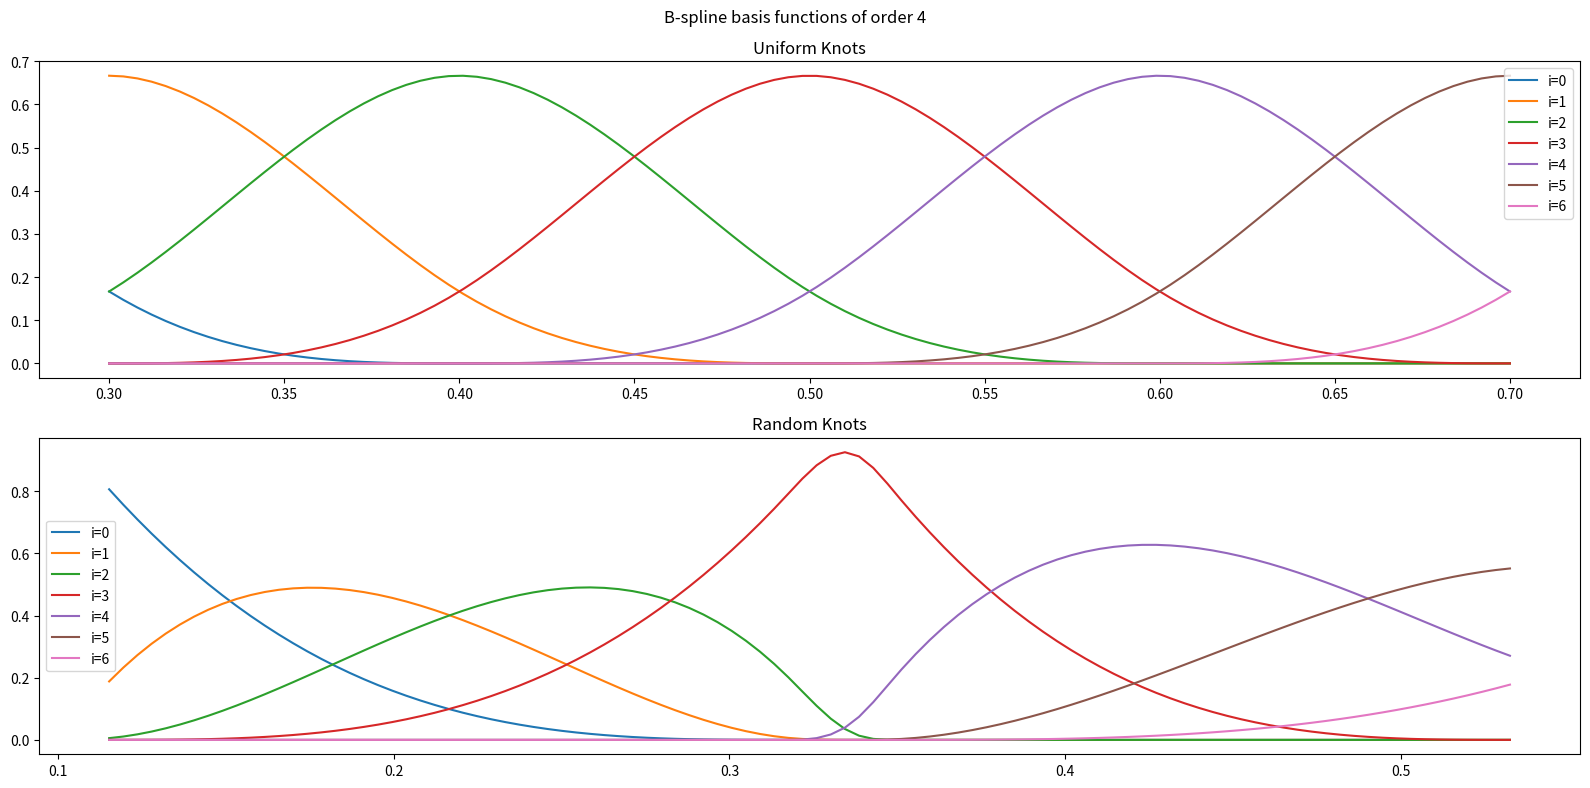
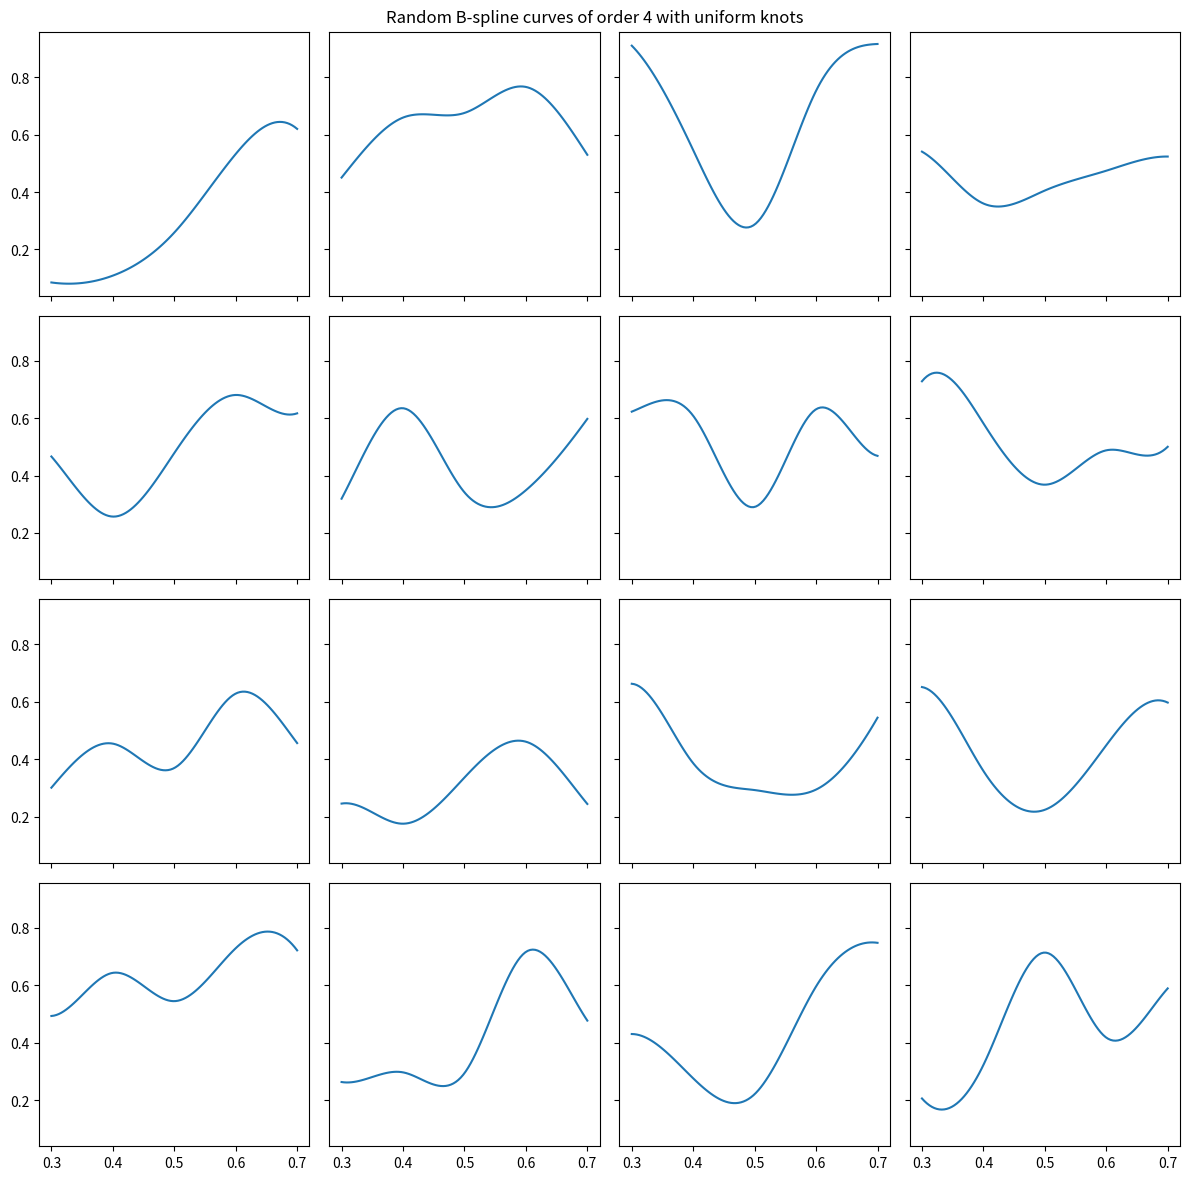

The script that saved these images, in order:
import numpy as np
from matplotlib import pyplot as plt

def b(x, i, k, t):
    if k == 1:
        return 1 if t[i] <= x < t[i + 1] else 0
    c_1 = (x - t[i]) / (t[i + k - 1] - t[i])
    c_2 = (t[i + k] - x) / (t[i + k] - t[i + 1])
    b_ik = c_1 * b(x, i, k - 1, t) + c_2 * b(x, i + 1, k - 1, t)
    return b_ik

k = 4
n = 6
m = n + k + 1
t_uniform = np.linspace(0, 1, m)

t_random = np.random.random(m)
t_random.sort()

fig, ax = plt.subplots(2, figsize=(16, 2 * 4))
for i in range(n + 1):
    x = np.linspace(t_uniform[k - 1], t_uniform[n + 1], 100)
    y = [b(xi, i, k, t_uniform) for xi in x]
    ax[0].plot(x, y, label=f"i={i}")
    ax[0].set_title("Uniform Knots")
    ax[0].legend()
for i in range(n + 1):
    x = np.linspace(t_random[k - 1], t_random[n + 1], 100)
    y = [b(xi, i, k, t_random) for xi in x]
    ax[1].plot(x, y, label=f"i={i}")
    ax[1].set_title("Random Knots")
    ax[1].legend()
fig.suptitle("B-spline basis functions of order 4")
fig.tight_layout()

def b_curve(x, c, k, t):
    return sum([ci * b(x, i, k, t) for i, ci in enumerate(c)])


k = 4
n = 6
m = n + k + 1
t = np.linspace(0, 1, m)

fig, ax = plt.subplots(4, 4, figsize=(12, 12), sharex=True, sharey=True)
ax = ax.flatten()

for i in range(16):
    c = np.random.random(n + 1)
    x = np.linspace(t_uniform[k - 1], t_uniform[n + 1], 100)
    y = [b_curve(xi, c, k, t) for xi in x]
    ax[i].plot(x, y)
fig.suptitle("Random B-spline curves of order 4 with uniform knots")
fig.tight_layout()